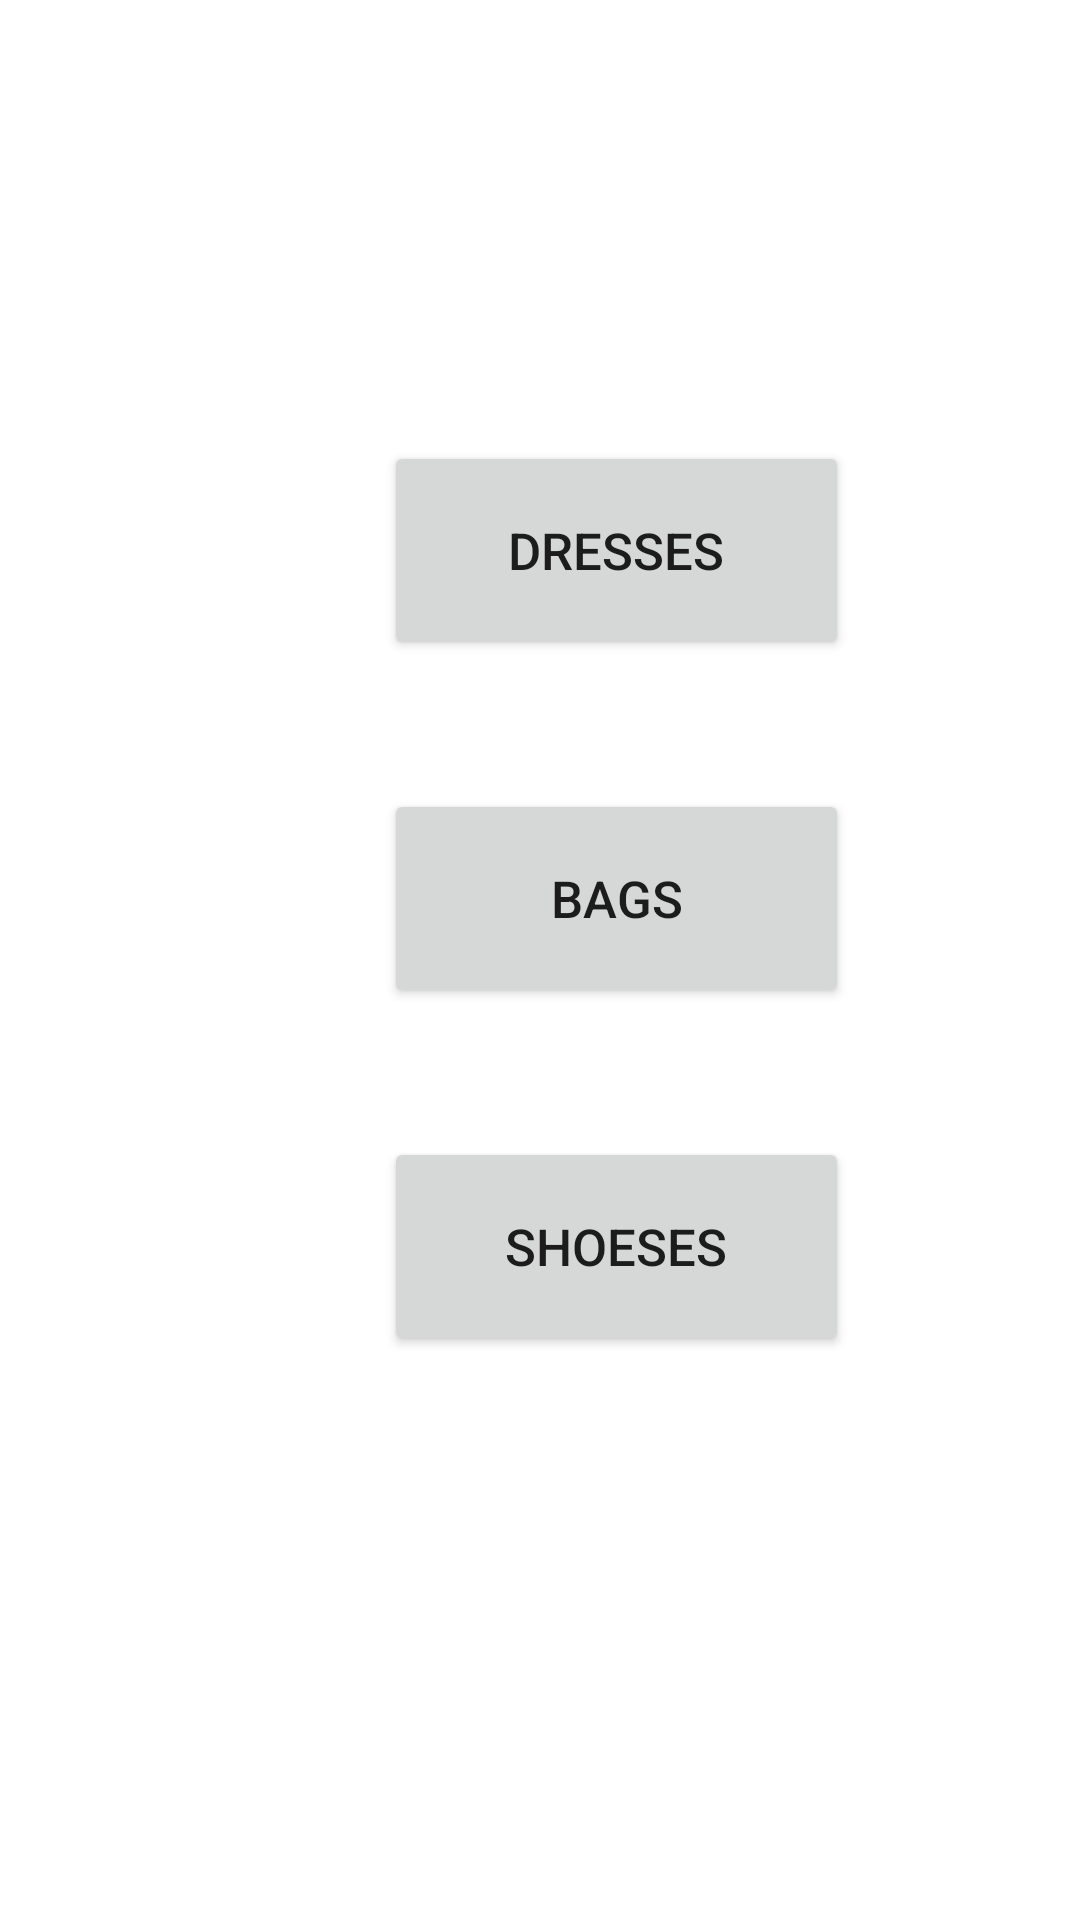

The Android layout XML behind this screen, and the referenced resources:
<!-- AndroidManifest.xml: application theme Theme.Analyics_Assignment -->
<!-- res/layout/activity_clothes.xml -->
<?xml version="1.0" encoding="utf-8"?>
<androidx.constraintlayout.widget.ConstraintLayout xmlns:android="http://schemas.android.com/apk/res/android"
    xmlns:app="http://schemas.android.com/apk/res-auto"
    xmlns:tools="http://schemas.android.com/tools"
    android:layout_width="match_parent"
    android:layout_height="match_parent"
    tools:context=".ClothesActivity">

    <Button
        android:id="@+id/btn_dresses"
        android:layout_width="155dp"
        android:layout_height="73dp"
        android:layout_marginStart="128dp"
        android:layout_marginLeft="128dp"
        android:layout_marginTop="147dp"
        android:text="Dresses"
        android:textSize="17dp"
        app:layout_constraintStart_toStartOf="parent"
        app:layout_constraintTop_toTopOf="parent" />

    <Button
        android:id="@+id/btn_bags"
        android:layout_width="155dp"
        android:layout_height="73dp"
        android:layout_marginStart="128dp"
        android:layout_marginLeft="128dp"
        android:layout_marginTop="43dp"
        android:text="Bags"
        android:textSize="17dp"
        app:layout_constraintStart_toStartOf="parent"
        app:layout_constraintTop_toBottomOf="@+id/btn_dresses" />

    <Button
        android:id="@+id/btn_shoeses"
        android:layout_width="155dp"
        android:layout_height="73dp"
        android:layout_marginStart="128dp"
        android:layout_marginLeft="128dp"
        android:layout_marginTop="43dp"
        android:text="Shoeses"
        android:textSize="17dp"
        app:layout_constraintStart_toStartOf="parent"
        app:layout_constraintTop_toBottomOf="@+id/btn_bags" />
</androidx.constraintlayout.widget.ConstraintLayout>
<!-- resources referenced by this layout -->
<resources>
  <style name="Theme.Analyics_Assignment" parent="Theme.MaterialComponents.DayNight.DarkActionBar">
          
          <item name="colorPrimary">@color/purple_500</item>
          <item name="colorPrimaryVariant">@color/purple_700</item>
          <item name="colorOnPrimary">@color/white</item>
          
          <item name="colorSecondary">@color/teal_200</item>
          <item name="colorSecondaryVariant">@color/teal_700</item>
          <item name="colorOnSecondary">@color/black</item>
          
          <item name="android:statusBarColor" tools:targetApi="l">?attr/colorPrimaryVariant</item>
          
      </style>
  <color name="purple_500">#009688</color>
  <color name="purple_700">#FF3700B3</color>
  <color name="white">#FFFFFFFF</color>
  <color name="teal_200">#FF03DAC5</color>
  <color name="teal_700">#FF018786</color>
  <color name="black">#FF000000</color>
</resources>
